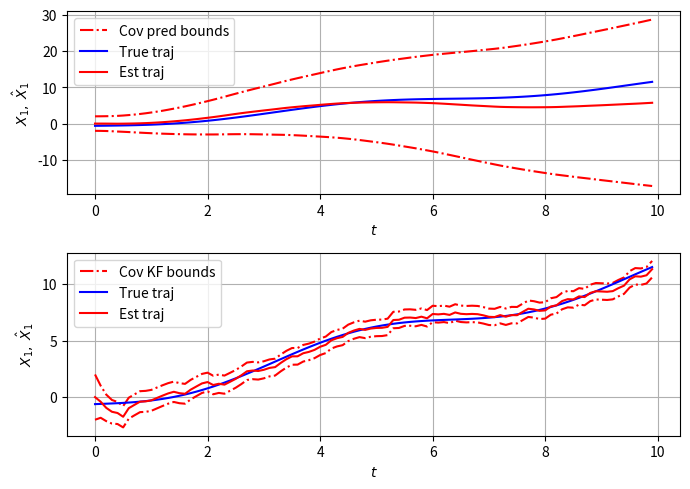
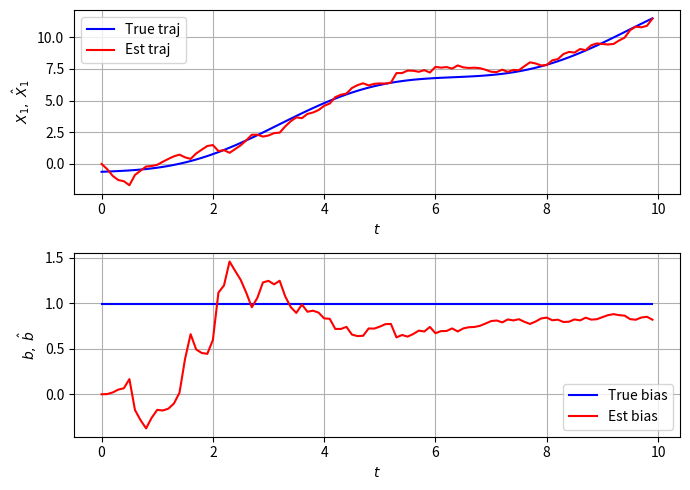

Write the Python code that produced these figures, in order.
import numpy as np
import matplotlib.pyplot as plt
import scipy.linalg as la

#### constants
n = 2
m = 1
n_aug = 3
dt = 0.1
T = 100
t_list = np.linspace(0, T - 1, T) * dt
A = np.array([[1, dt],
              [0, 1]])
A_aug = np.array([[1, dt, -dt ** 2 / 2],
                  [0, 1, -dt],
                  [0, 0, 1]])
B = np.array([dt ** 2 / 2, dt])
B_aug = np.array([dt ** 2 / 2, dt, 0])
C = np.array([[1, 0]])
C_aug = np.array([[1, 0, 0]])
mu, sigma = 0, 1
Q = np.outer(B, B)
Q_aug = np.outer(B_aug, B_aug)
R = 1
u = np.sin(t_list)  ## true control
## random variables
X0 = np.random.normal(mu, sigma, n)
v = np.random.normal(mu, sigma, T - 1)
W = np.random.normal(mu, sigma, T)
b = np.random.normal(mu, sigma, 1)

## check if observable
Obs_C = np.vstack((C_aug, np.vstack((C_aug @ A_aug, C_aug @ A_aug @ A_aug))))
rank = np.linalg.matrix_rank(Obs_C)
print(rf"rank {rank} larger than 3, observable")


def true_dynamics(Xt, ut):
    Xtp1 = A @ Xt + B * ut
    return Xtp1


def prediction(A, B, Q, Xt_t, ut_t, Pt_t):
    ## ut_t is the observed control
    Xtp1_t = A @ Xt_t + B * ut_t
    Ptp1_t = A @ Pt_t @ A.T + Q
    return Xtp1_t, Ptp1_t


def condition(C, Xtp1_t, Ytp1, Ptp1_t):
    ## compute S
    S = C @ Ptp1_t @ C.T + R
    ## compute K
    K = Ptp1_t @ C.T / S
    ## innovation
    innov = Ytp1 - C @ Xtp1_t

    ## conditioning
    Xtp1_tp1 = Xtp1_t + (K * innov).reshape(-1)
    Ptp1_tp1 = Ptp1_t - Ptp1_t @ C.T @ C @ Ptp1_t / S

    return Xtp1_tp1, Ptp1_tp1


def propagation(X0, u, v, W):
    X_list = []
    P_list = []
    X_true = np.zeros((T, n))
    X_pred_only = X_true.copy()
    X_KF = X_true.copy()
    X_KF_aug = np.zeros((T, n_aug))
    X_true[0] = X0
    P_pred_only = np.zeros((T, n, n))
    P_pred_only[0] = np.eye(2)  ## initial cov is given by X0
    P_KF = P_pred_only.copy()
    P_KF_aug = np.zeros((T, n_aug, n_aug))
    P_KF_aug[0] = np.eye(n_aug)
    for t in range(T - 1):
        ut = u[t]
        ut_t = ut + v[t]
        ## for true dynamics
        X_true[t + 1] = true_dynamics(X_true[t], ut)
        #### pred only
        X_pred_only[t + 1], P_pred_only[t + 1] = prediction(A, B, Q, X_pred_only[t], ut_t, P_pred_only[t])

        #### For KF
        X_pred_KF, P_pred_KF = prediction(A, B, Q, X_KF[t], ut_t, P_KF[t])  ## prediction
        Ytp1 = C @ X_true[t + 1] + W[t + 1]
        X_KF[t + 1], P_KF[t + 1] = condition(C, X_pred_KF, Ytp1, P_pred_KF)  ## conditioning

        #### For aug KF
        ut_t_b = ut_t + b
        X_pred_KF_aug, P_pred_KF_aug = prediction(A_aug, B_aug, Q_aug, X_KF_aug[t], ut_t_b, P_KF_aug[t])  ## prediction
        Ytp1_aug = C_aug @ np.hstack((X_true[t + 1], b)) + W[t + 1]
        X_KF_aug[t + 1], P_KF_aug[t + 1] = condition(C_aug, X_pred_KF_aug, Ytp1_aug, P_pred_KF_aug)  ## conditioning

    X_list.append(X_true)
    X_list.append(X_pred_only)
    X_list.append(X_KF)
    X_list.append(X_KF_aug)
    P_list.append(P_pred_only)
    P_list.append(P_KF)
    X_error_list = []
    X_error_pred = X_true - X_pred_only
    X_error_KF = X_true - X_KF
    X_error_list.append(X_error_pred)
    X_error_list.append(X_error_KF)
    return X_list, X_error_list, P_list


X_list, X_error_list, P_list = propagation(X0, u, v, W)

####### plot
fig, ax = plt.subplots(2, 1, figsize=(7, 5))
#### for the cov
## cov bounds (time, P)
bound_pred = 2 * np.sqrt(P_list[0][:, 0, 0])
ax[0].plot(t_list, X_list[1][:, 0] + bound_pred, "r-.", label=rf"Cov pred bounds")
ax[0].plot(t_list, X_list[1][:, 0] - bound_pred, "r-.")
bound_KF = 2 * np.sqrt(P_list[1][:, 0, 0])
ax[1].plot(t_list, X_list[2][:, 0] + bound_KF, "r-.", label=rf"Cov KF bounds")
ax[1].plot(t_list, X_list[2][:, 0] - bound_KF, "r-.")

#### for the traj
for i in range(2):
    ax[i].plot(t_list, X_list[0][:, 0], "b", label=rf"True traj")
    ax[i].plot(t_list, X_list[i + 1][:, 0], "r-", label=rf"Est traj")
    ax[i].legend()
    ax[i].grid(True)
    ax[i].set_xlabel(r"$t$")
    ax[i].set_ylabel(r"$X_1,\; \hat{X}_1$")
plt.tight_layout()
plt.show()

fig, ax = plt.subplots(2, 1, figsize=(7, 5))
b_list = np.ones(T) * b
ax[0].plot(t_list, X_list[0][:, 0], "b", label=rf"True traj")
ax[0].plot(t_list, X_list[3][:, 0], "r-", label=rf"Est traj")
ax[1].plot(t_list, b_list, "b", label=rf"True bias")
ax[1].plot(t_list, X_list[3][:, 2], "r-", label=rf"Est bias")
for i in range(2):
    ax[i].grid(True)
    ax[i].set_xlabel(r"$t$")
    ax[i].legend()
ax[0].set_ylabel(r"$X_1,\; \hat{X}_1$")
ax[1].set_ylabel(r"$b,\; \hat{b}$")
plt.tight_layout()
plt.show()
